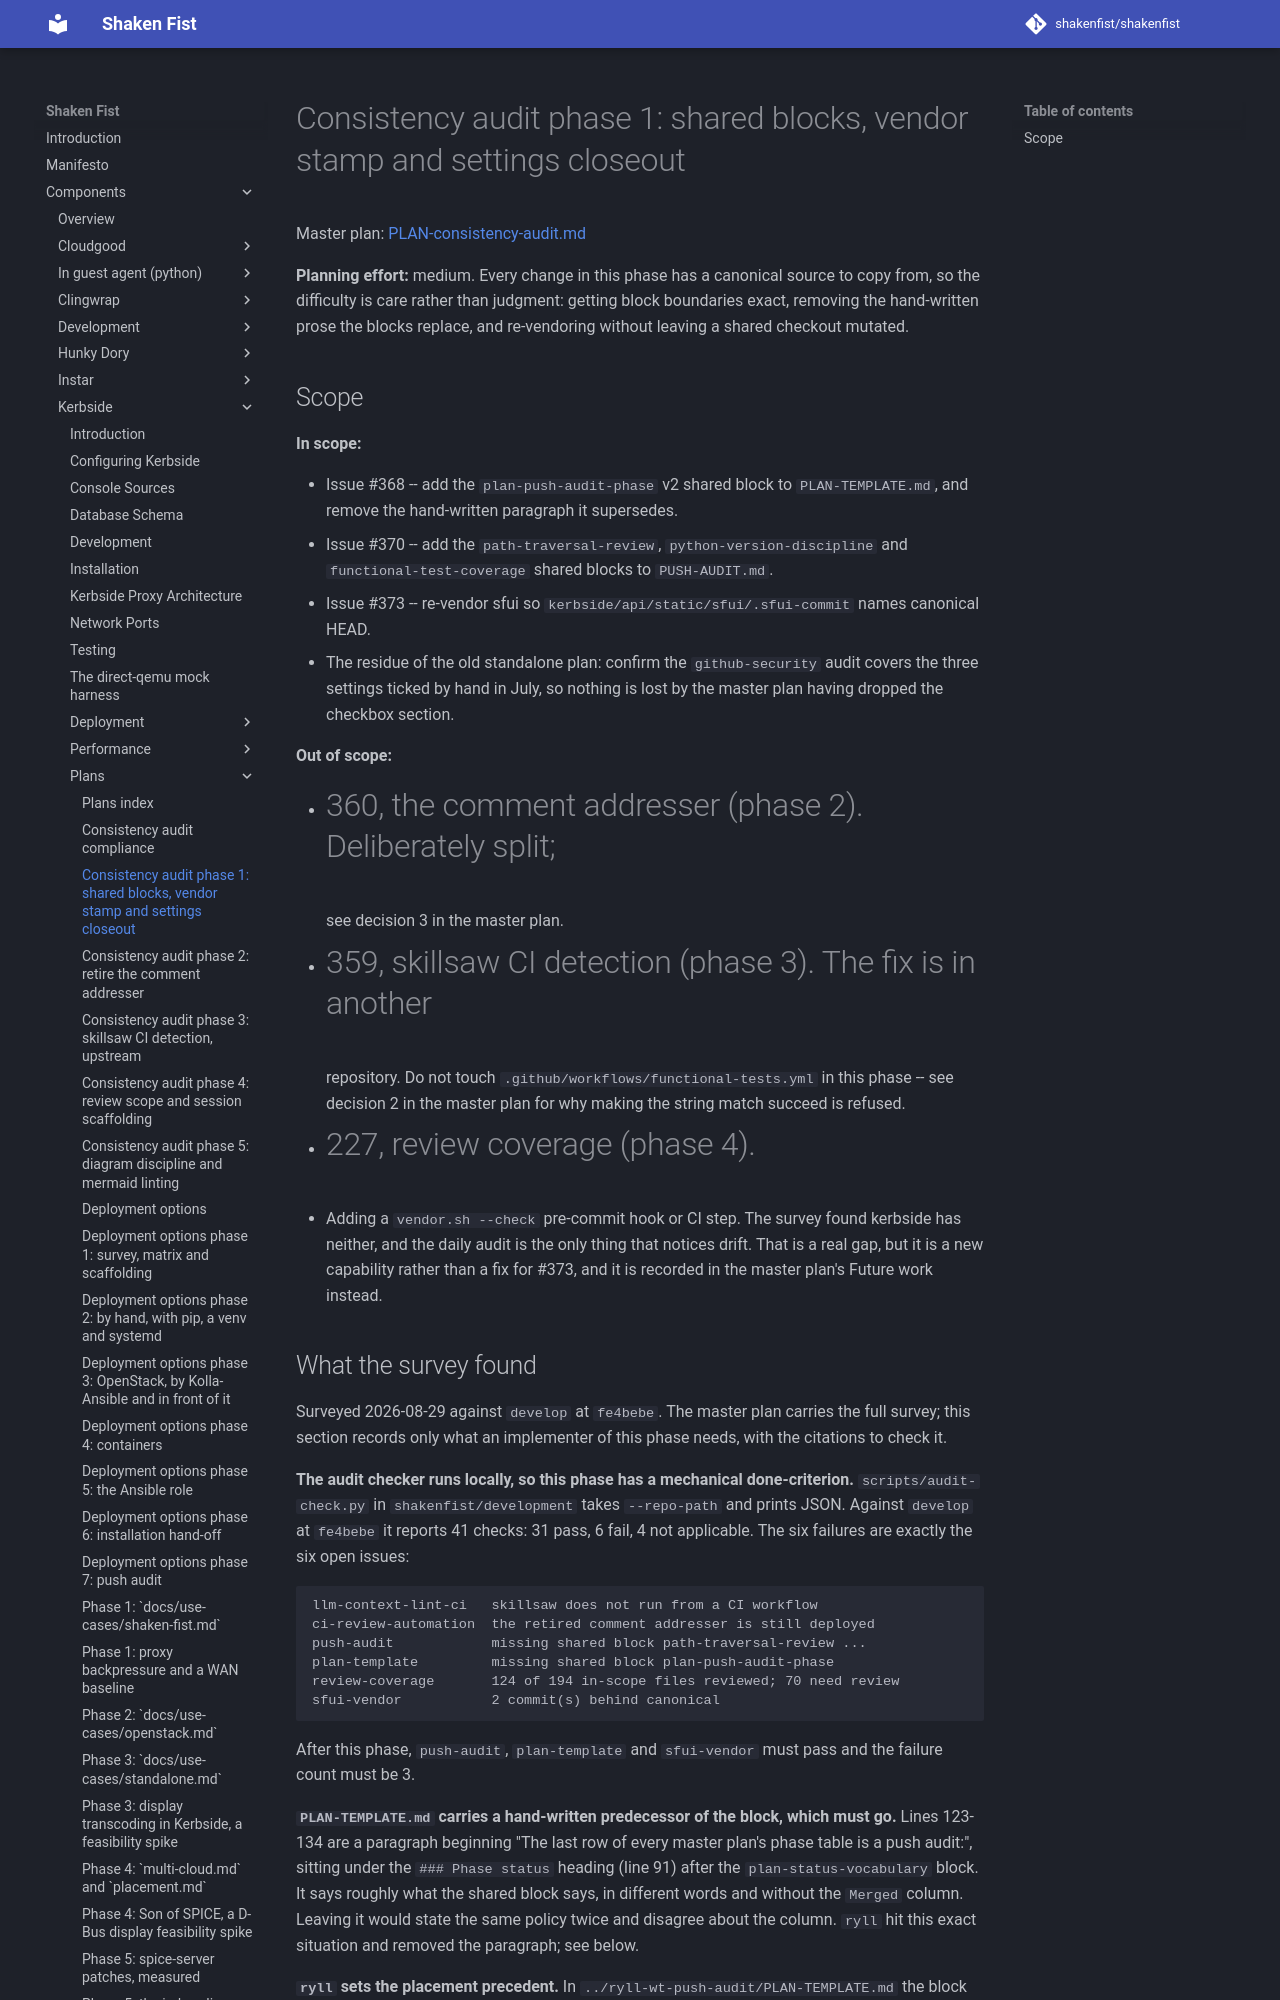

repository: shakenfist/shakenfist · page: components/kerbside/plans/PLAN-consistency-audit-phase-01-blocks-and-stamp/index.html · generator: mkdocs

# Consistency audit phase 1: shared blocks, vendor stamp and settings closeout

Master plan:
[PLAN-consistency-audit.md](/components/kerbside/plans/PLAN-consistency-audit/)

**Planning effort:** medium. Every change in this phase has a
canonical source to copy from, so the difficulty is care rather
than judgment: getting block boundaries exact, removing the
hand-written prose the blocks replace, and re-vendoring without
leaving a shared checkout mutated.

## Scope

**In scope:**

- Issue #368 -- add the `plan-push-audit-phase` v2 shared block
  to `PLAN-TEMPLATE.md`, and remove the hand-written paragraph
  it supersedes.
- Issue #370 -- add the `path-traversal-review`,
  `python-version-discipline` and `functional-test-coverage`
  shared blocks to `PUSH-AUDIT.md`.
- Issue #373 -- re-vendor sfui so
  `kerbside/api/static/sfui/.sfui-commit` names canonical HEAD.
- The residue of the old standalone plan: confirm the
  `github-security` audit covers the three settings ticked by
  hand in July, so nothing is lost by the master plan having
  dropped the checkbox section.

**Out of scope:**

- #360, the comment addresser (phase 2). Deliberately split;
  see decision 3 in the master plan.
- #359, skillsaw CI detection (phase 3). The fix is in another
  repository. Do not touch
  `.github/workflows/functional-tests.yml` in this phase --
  see decision 2 in the master plan for why making the string
  match succeed is refused.
- #227, review coverage (phase 4).
- Adding a `vendor.sh --check` pre-commit hook or CI step. The
  survey found kerbside has neither, and the daily audit is
  the only thing that notices drift. That is a real gap, but
  it is a new capability rather than a fix for #373, and it is
  recorded in the master plan's Future work instead.
